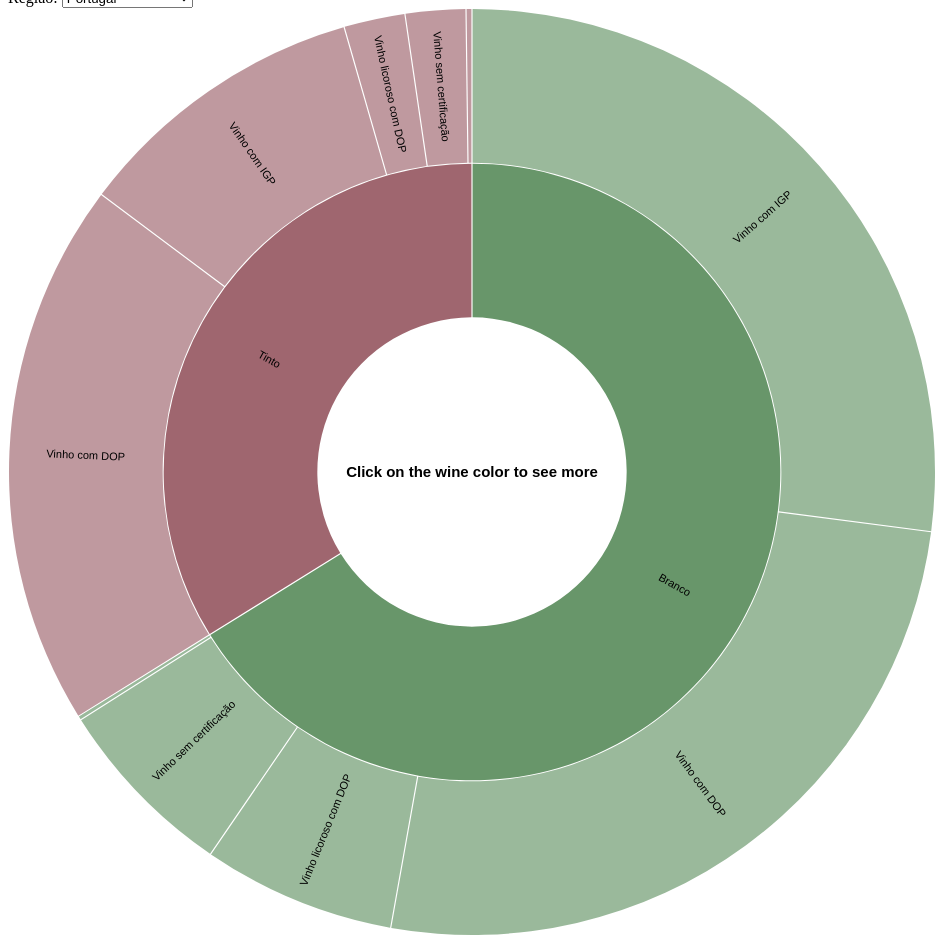
D3 v7 page, settled after 480 driven frames (8 s of simulated time); the page loaded 1 data file(s).


    (async function() {
      const data = await d3.json("DataSet_wine.json");

      // Cria o seletor de regiões
      const regionSelect = d3.select("#region-select")
                             .on("change", function() {
                               updateChart(this.value);
                             });

      regionSelect.selectAll("option")
                  .data(Object.keys(data))
                  .enter()
                  .append("option")
                  .attr("value", d => d)
                  .text(d => d);

      // Função para converter dados para o formato hierárquico
      function prepareSunburstData(regionData) {
        return {
          name: "Vinhos",
          children: [
            {
              name: "Branco",
              children: Object.entries(regionData)
              .filter(([quality]) => quality !== "Total")
              .map(([quality, values]) => ({
                name: quality,
                value: +values["Verde"] || 0,
              })),
            },
            {
              name: "Tinto",
              children: Object.entries(regionData)
              .filter(([quality]) => quality !== "Total")
              .map(([quality, values]) => ({
                name: quality,
                value: +values["Tinto"] || 0,
              })),
            },
          ],
        };
      }

      // Cria o gráfico
      function chart(data) {
        const width = 928;
        const height = width;
        const radius = width / 6;

        const color = d3.scaleOrdinal()
          .domain([
            "Tinto", "Branco"
          ])
          .range(["#600010", "#045107"]);

        const hierarchy = d3.hierarchy(data)
          .sum(d => d.value)
          .sort((a, b) => b.value - a.value);

        const root = d3.partition()
          .size([2 * Math.PI, hierarchy.height + 1])(hierarchy);

        root.each(d => d.current = d);

        const arc = d3.arc()
          .startAngle(d => d.x0)
          .endAngle(d => d.x1)
          .padAngle(d => Math.min((d.x1 - d.x0) / 2, 0.005))
          .padRadius(radius * 1.5)
          .innerRadius(d => d.y0 * radius)
          .outerRadius(d => Math.max(d.y0 * radius, d.y1 * radius - 1));

        const svg = d3.select("#sunburst")
          .attr("viewBox", [-width / 2, -height / 2, width, width])
          .style("font", "11px sans-serif");

        svg.selectAll("*").remove(); // Limpa gráfico anterior

        // Texto central
        const centerText = svg.append("text")
          .attr("text-anchor", "middle")
          .attr("dy", "0.35em")
          .style("font-size", "15px")
          .style("font-weight", "bold")
          .text("Click on the wine color to see more");

        const path = svg.append("g")
          .selectAll("path")
          .data(root.descendants().slice(1))
          .join("path")
          .attr("fill", d => { while (d.depth > 1) d = d.parent; return color(d.data.name); })
          .attr("fill-opacity", d => arcVisible(d.current) ? (d.children ? 0.6 : 0.4) : 0)
          .attr("pointer-events", d => arcVisible(d.current) ? "auto" : "none")
          .attr("d", d => arc(d.current))
          .on("mouseover", function(event, d) {
            const percentage = ((d.value / root.value) * 100).toFixed(2);
            d3.select("body").selectAll(".tooltip").data([d]).join("div")
              .attr("class", "tooltip")
              .style("position", "absolute")
              .style("background", "#fff")
              .style("border", "1px solid #ccc")
              .style("padding", "5px")
              .style("left", `${event.pageX + 10}px`)
              .style("top", `${event.pageY - 20}px`)
              .html(`<strong>${d.data.name}:</strong> ${d.value} (${percentage}%)`);
          })
          .on("mouseout", () => d3.selectAll(".tooltip").remove());

        path.filter(d => d.children)
          .style("cursor", "pointer")
          .on("click", clicked);

        const label = svg.append("g")
          .attr("pointer-events", "none")
          .attr("text-anchor", "middle")
          .style("user-select", "none")
          .selectAll("text")
          .data(root.descendants().slice(1))
          .join("text")
          .attr("dy", "0.35em")
          .attr("fill-opacity", d => +labelVisible(d.current))
          .attr("transform", d => labelTransform(d.current))
          .text(d => d.data.name);

        const parent = svg.append("circle")
          .datum(root)
          .attr("r", radius)
          .attr("fill", "none")
          .attr("pointer-events", "all")
          .on("click", clicked);

        function clicked(event, p) {
          if (p.depth === 1) {
            centerText.text("Click here to go back");
          } else {
            centerText.text("Click on the wine color to see more");
          }

          parent.datum(p.parent || root);

          root.each(d => d.target = {
            x0: Math.max(0, Math.min(1, (d.x0 - p.x0) / (p.x1 - p.x0))) * 2 * Math.PI,
            x1: Math.max(0, Math.min(1, (d.x1 - p.x0) / (p.x1 - p.x0))) * 2 * Math.PI,
            y0: Math.max(0, d.y0 - p.depth),
            y1: Math.max(0, d.y1 - p.depth),
          });

          const t = svg.transition().duration(750);

          path.transition(t)
            .tween("data", d => {
              const i = d3.interpolate(d.current, d.target);
              return t => d.current = i(t);
            })
            .filter(function(d) {
              return +this.getAttribute("fill-opacity") || arcVisible(d.target);
            })
            .attr("fill-opacity", d => arcVisible(d.target) ? (d.children ? 0.6 : 0.4) : 0)
            .attr("pointer-events", d => arcVisible(d.target) ? "auto" : "none")
            .attrTween("d", d => () => arc(d.current));

          label.filter(function(d) {
              return +this.getAttribute("fill-opacity") || labelVisible(d.target);
            }).transition(t)
            .attr("fill-opacity", d => +labelVisible(d.target))
            .attrTween("transform", d => () => labelTransform(d.current));
        }

        function arcVisible(d) {
          return d.y1 <= 3 && d.y0 >= 1 && d.x1 > d.x0;
        }

        function labelVisible(d) {
          return d.y1 <= 3 && d.y0 >= 1 && (d.y1 - d.y0) * (d.x1 - d.x0) > 0.03;
        }

        function labelTransform(d) {
          const x = (d.x0 + d.x1) / 2 * 180 / Math.PI;
          const y = (d.y0 + d.y1) / 2 * radius;
          return `rotate(${x - 90}) translate(${y},0) rotate(${x < 180 ? 0 : 180})`;
        }
      }

      // Atualiza o gráfico com os dados da região selecionada
      function updateChart(selectedRegion) {
        chart(prepareSunburstData(data[selectedRegion]));
      }

      // Inicializa com a primeira região
      const initialRegion = Object.keys(data)[0];
      regionSelect.property("value", initialRegion);
      updateChart(initialRegion);
    })();
  

### data: DataSet_wine.json
{
 "Portugal": {
  "Total": {
   "Total": "7372569",
   "Verde": "4877703",
   "Tinto": "2494866"
  },
  "Vinho licoroso com DOP": {
   "Total": "654798",
   "Verde": "497020",
   "Tinto": "157778"
  },
  "Vinho com DOP": {
   "Total": "3304541",
   "Verde": "1898523",
   "Tinto": "1406018"
  },
  "Vinho com IGP": {
   "Total": "2755335",
   "Verde": "1994928",
   "Tinto": "760407"
  },
  "Vinho com indicação de casta": {
   "Total": "25741",
   "Verde": "10541",
   "Tinto": "15200"
  },
  "Vinho sem certificação": {
   "Total": "632154",
   "Verde": "476691",
   "Tinto": "155463"
  }
 },
 "Continente": {
  "Total": {
   "Total": "7331304",
   "Verde": "4841519",
   "Tinto": "2489786"
  },
  "Vinho licoroso com DOP": {
   "Total": "624656",
   "Verde": "467013",
   "Tinto": "157643"
  },
  "Vinho com DOP": {
   "Total": "3299004",
   "Verde": "1897343",
   "Tinto": "1401661"
  },
  "Vinho com IGP": {
   "Total": "2754099",
   "Verde": "1993901",
   "Tinto": "760198"
  },
  "Vinho com indicação de casta": {
   "Total": "25738",
   "Verde": "10541",
   "Tinto": "15197"
  },
  "Vinho sem certificação": {
   "Total": "627808",
   "Verde": "472721",
   "Tinto": "155087"
  }
 },
 "Verdes": {
  "Total": {
   "Total": "924480",
   "Verde": "124831",
   "Tinto": "799649"
  },
  "Vinho licoroso com DOP": {
   "Total": "0",
   "Verde": "0",
   "Tinto": "0"
  },
  "Vinho com DOP": {
   "Total": "879226",
   "Verde": "116437",
   "Tinto": "762788"
  },
  "Vinho com IGP": {
   "Total": "29141",
   "Verde": "4927",
   "Tinto": "24214"
  },
  "Vinho com indicação de casta": {
   "Total": "1107",
   "Verde": "229",
   "Tinto": "878"
  },
  "Vinho sem certificação": {
   "Total": "15007",
   "Verde": "3238",
   "Tinto": "11769"
  }
 },
 "Trás-os-Montes": {
  "Total": {
   "Total": "100793",
   "Verde": "89113",
   "Tinto": "11679"
  },
  "Vinho licoroso com DOP": {
   "Total": "18",
   "Verde": "18",
   "Tinto": "0"
  },
  "Vinho com DOP": {
   "Total": "17396",
   "Verde": "13488",
   "Tinto": "3908"
  },
  "Vinho com IGP": {
   "Total": "5474",
   "Verde": "3653",
   "Tinto": "1821"
  },
  "Vinho com indicação de casta": {
   "Total": "30",
   "Verde": "18",
   "Tinto": "12"
  },
  "Vinho sem certificação": {
   "Total": "77875",
   "Verde": "71936",
   "Tinto": "5939"
  }
 },
 "Douro": {
  "Total": {
   "Total": "1402222",
   "Verde": "1046641",
   "Tinto": "355582"
  },
  "Vinho licoroso com DOP": {
   "Total": "606403",
   "Verde": "465114",
   "Tinto": "141290"
  },
  "Vinho com DOP": {
   "Total": "723875",
   "Verde": "526481",
   "Tinto": "197394"
  },
  "Vinho com IGP": {
   "Total": "4881",
   "Verde": "2376",
   "Tinto": "2504"
  },
  "Vinho com indicação de casta": {
   "Total": "189",
   "Verde": "147",
   "Tinto": "42"
  },
  "Vinho sem certificação": {
   "Total": "66874",
   "Verde": "52522",
   "Tinto": "14352"
  }
 },
 "Bairrada": {
  "Total": {
   "Total": "251004",
   "Verde": "162672",
   "Tinto": "88332"
  },
  "Vinho licoroso com DOP": {
   "Total": "39",
   "Verde": "39",
   "Tinto": "0"
  },
  "Vinho com DOP": {
   "Total": "157766",
   "Verde": "84458",
   "Tinto": "73308"
  },
  "Vinho com IGP": {
   "Total": "32543",
   "Verde": "28640",
   "Tinto": "3903"
  },
  "Vinho com indicação de casta": {
   "Total": "5343",
   "Verde": "4156",
   "Tinto": "1187"
  },
  "Vinho sem certificação": {
   "Total": "55313",
   "Verde": "45379",
   "Tinto": "9934"
  }
 },
 "Dão": {
  "Total": {
   "Total": "281195",
   "Verde": "224261",
   "Tinto": "56934"
  },
  "Vinho licoroso com DOP": {
   "Total": "0",
   "Verde": "0",
   "Tinto": "0"
  },
  "Vinho com DOP": {
   "Total": "253379",
   "Verde": "201076",
   "Tinto": "52303"
  },
  "Vinho com IGP": {
   "Total": "5125",
   "Verde": "4442",
   "Tinto": "683"
  },
  "Vinho com indicação de casta": {
   "Total": "454",
   "Verde": "222",
   "Tinto": "232"
  },
  "Vinho sem certificação": {
   "Total": "22236",
   "Verde": "18520",
   "Tinto": "3716"
  }
 },
 "Beira Interior": {
  "Total": {
   "Total": "185796",
   "Verde": "142562",
   "Tinto": "43234"
  },
  "Vinho licoroso com DOP": {
   "Total": "26",
   "Verde": "26",
   "Tinto": "0"
  },
  "Vinho com DOP": {
   "Total": "91294",
   "Verde": "68298",
   "Tinto": "22996"
  },
  "Vinho com IGP": {
   "Total": "36156",
   "Verde": "29570",
   "Tinto": "6586"
  },
  "Vinho com indicação de casta": {
   "Total": "0",
   "Verde": "0",
   "Tinto": "0"
  },
  "Vinho sem certificação": {
   "Total": "58320",
   "Verde": "44668",
   "Tinto": "13652"
  }
 },
 "Távora-Varosa": {
  "Total": {
   "Total": "52440",
   "Verde": "22347",
   "Tinto": "30093"
  },
  "Vinho licoroso com DOP": {
   "Total": "0",
   "Verde": "0",
   "Tinto": "0"
  },
  "Vinho com DOP": {
   "Total": "31134",
   "Verde": "11493",
   "Tinto": "19641"
  },
  "Vinho com IGP": {
   "Total": "1334",
   "Verde": "318",
   "Tinto": "1016"
  },
  "Vinho com indicação de casta": {
   "Total": "0",
   "Verde": "0",
   "Tinto": "0"
  },
  "Vinho sem certificação": {
   "Total": "19972",
   "Verde": "10536",
   "Tinto": "9436"
  }
 },
 "Tejo": {
  "Total": {
   "Total": "759079",
   "Verde": "375641",
   "Tinto": "383438"
  },
  "Vinho licoroso com DOP": {
   "Total": "697",
   "Verde": "63",
   "Tinto": "633"
  },
  "Vinho com DOP": {
   "Total": "132132",
   "Verde": "90627",
   "Tinto": "41505"
  },
  "Vinho com IGP": {
   "Total": "509059",
   "Verde": "225791",
   "Tinto": "283268"
  },
  "Vinho com indicação de casta": {
   "Total": "2349",
   "Verde": "10",
   "Tinto": "2339"
  },
  "Vinho sem certificação": {
   "Total": "114843",
   "Verde": "59150",
   "Tinto": "55693"
  }
 },
 "Lisboa": {
  "Total": {
   "Total": "1538940",
   "Verde": "1254763",
   "Tinto": "284177"
  },
  "Vinho licoroso com DOP": {
   "Total": "575",
   "Verde": "112",
   "Tinto": "463"
  },
  "Vinho com DOP": {
   "Total": "67346",
   "Verde": "48227",
   "Tinto": "19119"
  },
  "Vinho com IGP": {
   "Total": "1320485",
   "Verde": "1086356",
   "Tinto": "234129"
  },
  "Vinho com indicação de casta": {
   "Total": "13779",
   "Verde": "4454",
   "Tinto": "9325"
  },
  "Vinho sem certificação": {
… [head cut at 6 KiB]